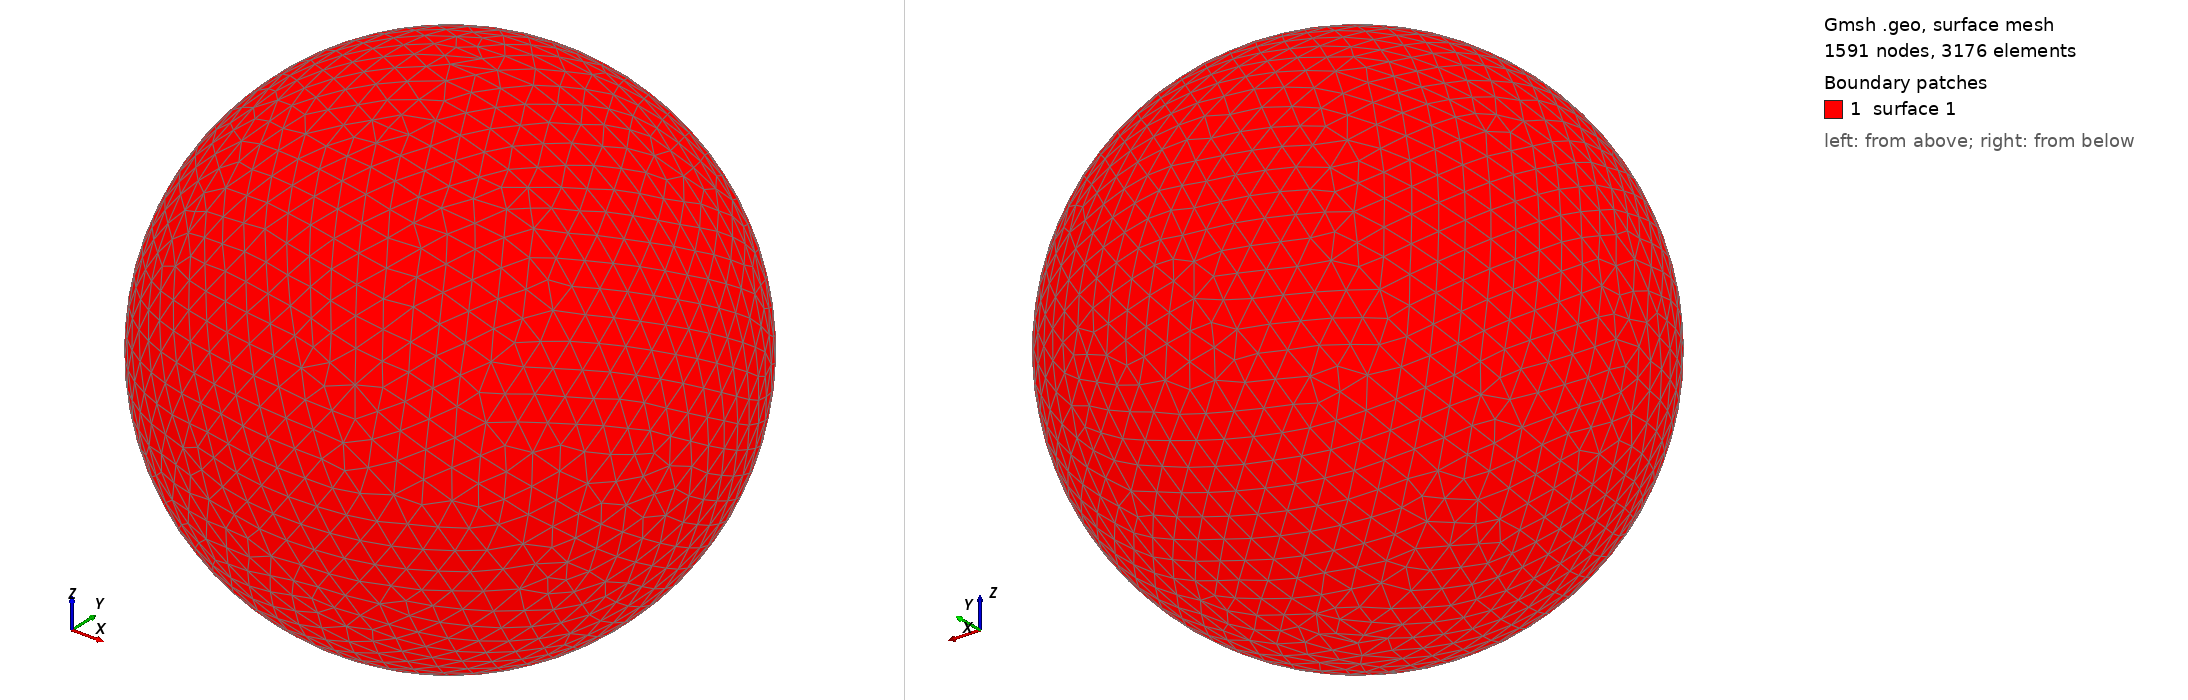

Gmsh geometry script, surface-meshed: 1591 nodes, 3176 surface elements. Boundary patches (legend numbers): 1 surface 1. Left view from above one corner, right view from below the opposite corner. The script declares no physical surfaces, so the legend lists its geometric surfaces. The drawing asked Gmsh for element sizes between 1% and 20% of the model's largest extent; the script's own settings can give other sizes.

=== shot1543.geo (drawn) ===
SetFactory("OpenCASCADE");
Point(1) = {0,0,0,0};
Sphere(1) = {0,0,0,0.05878000};
MeshSize{ PointsOf{ Surface{:}; } } = 0.005878000;
Mesh.ElementOrder=1;
Mesh.Format=39;
